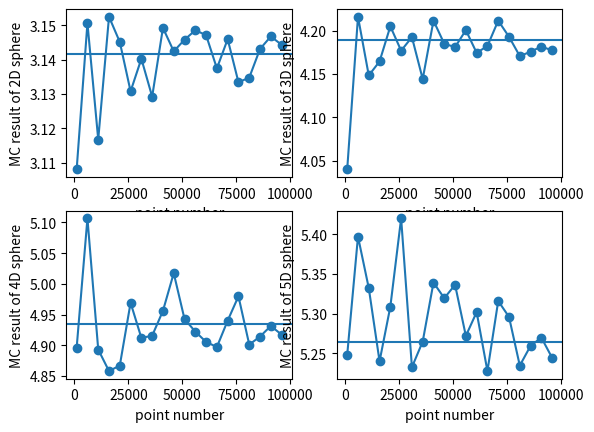

This chart was generated by the following Python code:
import matplotlib.pyplot as plt
import numpy as np
import math

def CalDist(x):#计算投点与原点的距离来判断是否在超球体内部
    if np.linalg.norm(x)>=1:
        return False
    else:
        return True

def CalVolume(dime,Point_Num):
    is_interior=0#落在超球体内部的点数
    for i in range(0,Point_Num):
        x=np.random.random(dime)
        if CalDist(x):
            is_interior+=1
    volume=is_interior/Point_Num*np.power(2,dime)#计算体积
    return volume

def TheoVal(dime):#d维超球体理论体积
    return np.power(np.pi,dime/2)/math.gamma(dime/2+1)

Point_Num_Range=np.arange(1000,100000,5000)
Simu_Num=np.size(Point_Num_Range,0)

MCResults=np.zeros((4,Simu_Num))
for i in [2,3,4,5]:#对d=2,3,4,5计算体积
    for j in range(Simu_Num):
        print('(i,j)=(',i,',',j,')')
        MCResults[i-2,j]=CalVolume(i,Point_Num_Range[j])

Theo2=TheoVal(2)
Theo3=TheoVal(3)
Theo4=TheoVal(4)
Theo5=TheoVal(5)

print('2D:Theoretical:',Theo2,',Numerical:',MCResults[0,-1],', Relative Error:',np.abs(Theo2-MCResults[0,-1])/Theo2)
print('3D:Theoretical:',Theo3,',Numerical:',MCResults[1,-1],', Relative Error:',np.abs(Theo3-MCResults[1,-1])/Theo3)
print('4D:Theoretical:',Theo4,',Numerical:',MCResults[2,-1],', Relative Error:',np.abs(Theo4-MCResults[2,-1])/Theo4)
print('5D:Theoretical:',Theo5,',Numerical:',MCResults[3,-1],', Relative Error:',np.abs(Theo5-MCResults[3,-1])/Theo5)

plt.figure
plt.subplot(221)
plt.plot(Point_Num_Range,MCResults[0,:],'-o')
plt.axhline(Theo2)
plt.xlabel('point number')
plt.ylabel('MC result of 2D sphere')


plt.subplot(222)
plt.plot(Point_Num_Range,MCResults[1,:],'-o')
plt.axhline(Theo3)
plt.xlabel('point number')
plt.ylabel('MC result of 3D sphere')

plt.subplot(223)
plt.plot(Point_Num_Range,MCResults[2,:],'-o')
plt.axhline(Theo4)
plt.xlabel('point number')
plt.ylabel('MC result of 4D sphere')

plt.subplot(224)
plt.plot(Point_Num_Range,MCResults[3,:],'-o')
plt.axhline(Theo5)
plt.xlabel('point number')
plt.ylabel('MC result of 5D sphere')
plt.show()